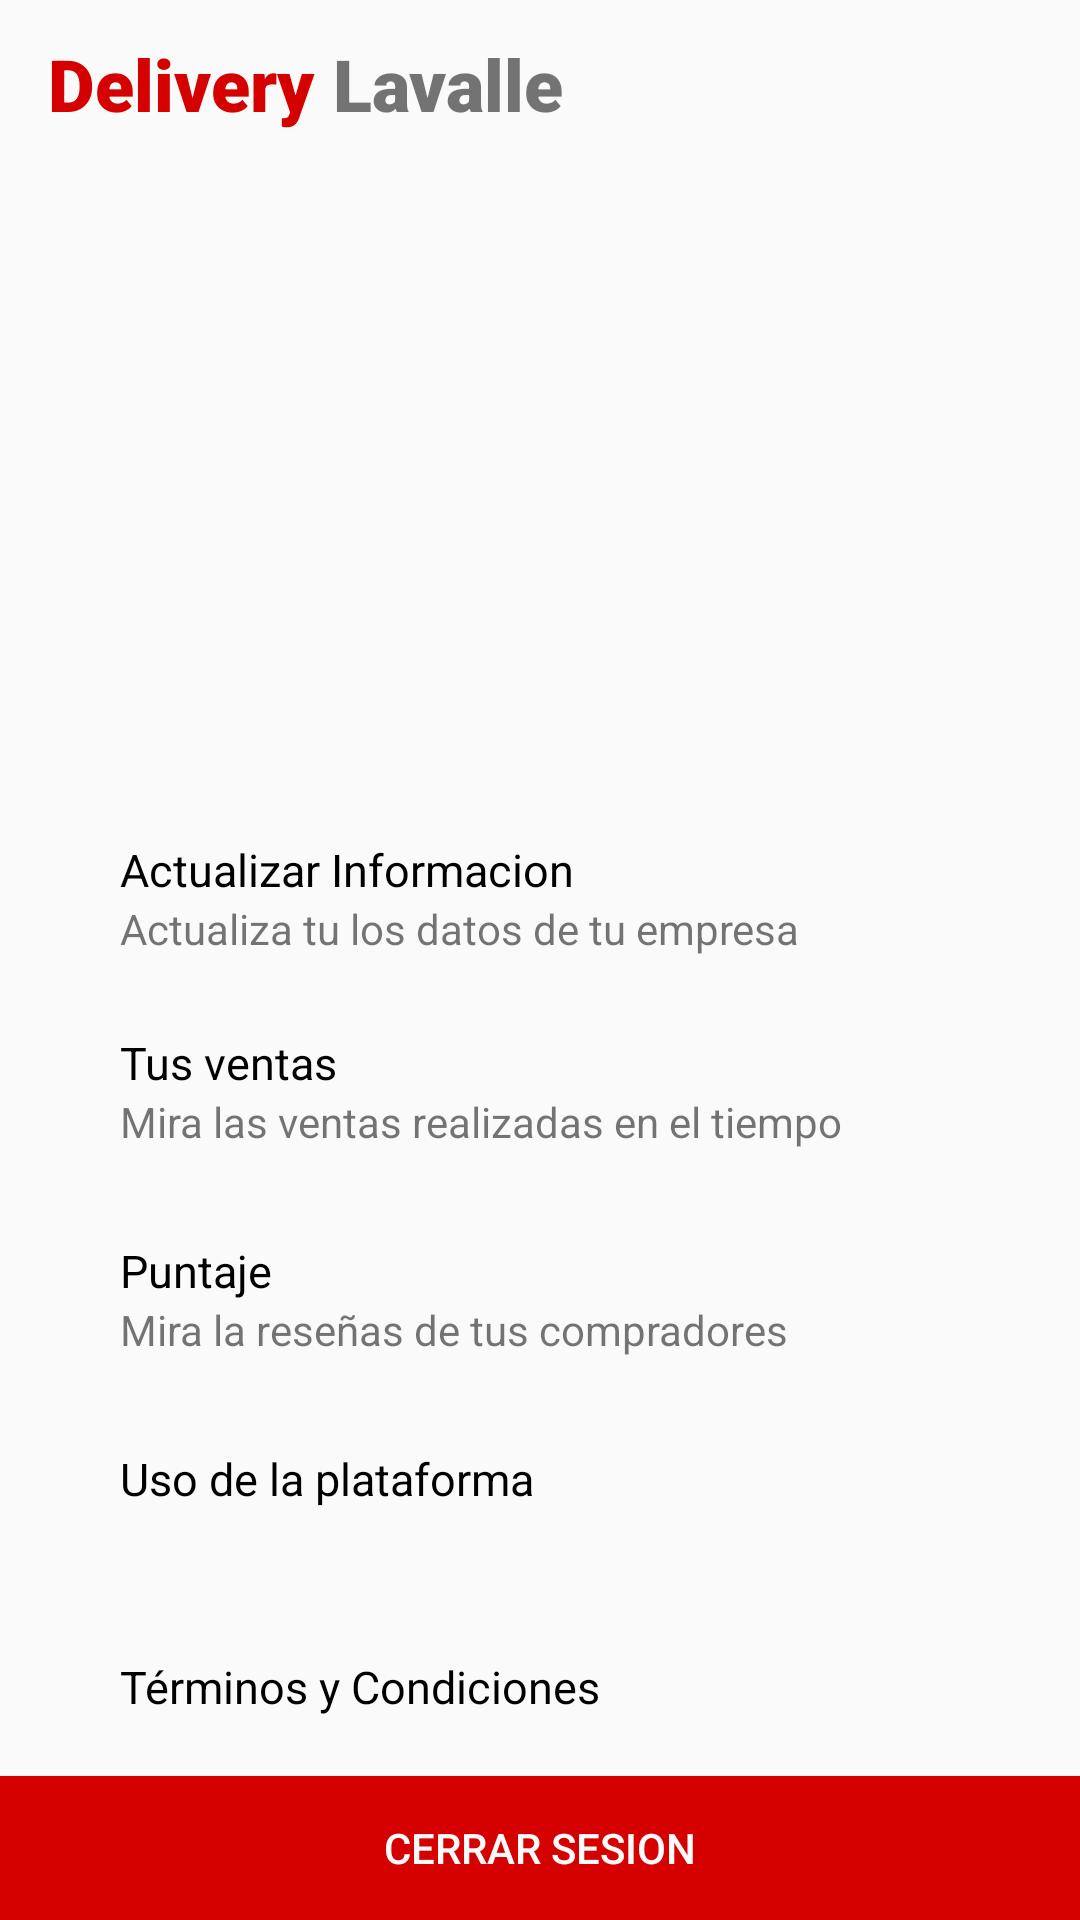

Write the Android layout XML for this screen, with the resource values it uses.
<!-- AndroidManifest.xml: application theme AppTheme -->
<!-- res/layout/profile_fragment.xml -->
<?xml version="1.0" encoding="utf-8"?>
<FrameLayout xmlns:android="http://schemas.android.com/apk/res/android"
    xmlns:tools="http://schemas.android.com/tools"
    android:layout_width="match_parent"
    android:layout_height="match_parent"
    android:orientation="vertical"
    tools:context=".ui.profile.ProfileFragment">

    <include layout="@layout/app_bar" />

    <androidx.core.widget.NestedScrollView
        android:layout_width="match_parent"
        android:layout_height="match_parent"
        android:layout_marginTop="?actionBarSize"
        android:layout_marginBottom="?actionBarSize">

        <LinearLayout
            android:layout_width="match_parent"
            android:layout_height="wrap_content"
            android:orientation="vertical">

            <ImageView
                android:id="@+id/settings_image"
                android:layout_width="120dp"
                android:layout_height="120dp"
                android:layout_gravity="center_horizontal"
                android:layout_marginTop="10dp"
                tools:src="@drawable/common_google_signin_btn_icon_dark" />

            <TextView
                android:id="@+id/settings_name"
                android:layout_width="match_parent"
                android:layout_height="wrap_content"
                android:layout_gravity="center_horizontal"
                android:fontFamily="sans-serif-black"
                android:textAlignment="center"
                android:textColor="@color/black"
                android:textSize="21sp"
                tools:text="Axel Fernandez" />

            <TextView
                android:id="@+id/settings_address"
                android:layout_width="match_parent"
                android:layout_height="wrap_content"
                android:layout_gravity="center_horizontal"
                android:fontFamily="sans-serif-black"
                android:textAlignment="center"
                android:textSize="15sp"
                tools:text="axel.fernandez0145@gmail.com" />

            <LinearLayout
                android:id="@+id/settings_update"
                android:layout_width="match_parent"
                android:layout_height="wrap_content"
                android:layout_marginTop="40dp"
                android:orientation="vertical">

                <TextView
                    android:layout_width="wrap_content"
                    android:layout_height="wrap_content"
                    android:layout_marginStart="40dp"
                    android:layout_marginTop="5dp"
                    android:text="Actualizar Informacion"
                    android:textColor="@color/black"
                    android:textSize="15sp" />

                <TextView
                    android:layout_width="wrap_content"
                    android:layout_height="wrap_content"
                    android:layout_marginStart="40dp"
                    android:text="Actualiza tu los datos de tu empresa" />

            </LinearLayout>

            <LinearLayout
                android:id="@+id/settings_sells"
                android:layout_width="match_parent"
                android:layout_height="wrap_content"
                android:layout_marginTop="20dp"
                android:orientation="vertical">

                <TextView
                    android:layout_width="wrap_content"
                    android:layout_height="wrap_content"
                    android:layout_marginStart="40dp"
                    android:layout_marginTop="5dp"
                    android:text="Tus ventas"
                    android:textColor="@color/black"
                    android:textSize="15sp" />

                <TextView
                    android:layout_width="wrap_content"
                    android:layout_height="wrap_content"
                    android:layout_marginStart="40dp"
                    android:layout_marginBottom="5dp"
                    android:text="Mira las ventas realizadas en el tiempo" />
            </LinearLayout>

            <LinearLayout
                android:id="@+id/settings_score"
                android:layout_width="match_parent"
                android:layout_height="wrap_content"
                android:layout_marginTop="20dp"
                android:orientation="vertical">

                <TextView
                    android:layout_width="wrap_content"
                    android:layout_height="wrap_content"
                    android:layout_marginStart="40dp"
                    android:layout_marginTop="5dp"
                    android:text="Puntaje"
                    android:textColor="@color/black"
                    android:textSize="15sp" />

                <TextView
                    android:layout_width="wrap_content"
                    android:layout_height="wrap_content"
                    android:layout_marginStart="40dp"
                    android:layout_marginBottom="5dp"
                    android:text="Mira la reseñas de tus compradores" />
            </LinearLayout>

            <RelativeLayout
                android:layout_width="match_parent"
                android:layout_height="match_parent"
                    android:layout_marginTop="20dp">
                <TextView
                    android:id="@+id/invoice_pending"
                    android:layout_width="wrap_content"
                    android:layout_height="wrap_content"
                    android:layout_alignParentEnd="true"
                    android:layout_marginEnd="5dp"
                    android:padding="5dp"
                    android:fontFamily="sans-serif-black"
                    android:text="Facturacion Pendiente"
                    android:textColor="@color/white"
                    android:background="@color/orange"
                    android:visibility="gone">

                </TextView>
                <LinearLayout
                    android:id="@+id/settings_usage"
                    android:layout_width="match_parent"
                    android:layout_height="wrap_content"
                    android:orientation="vertical">

                    <TextView
                        android:layout_width="wrap_content"
                        android:layout_height="wrap_content"
                        android:layout_marginStart="40dp"
                        android:layout_marginTop="5dp"
                        android:text="Uso de la plataforma"
                        android:textColor="@color/black"
                        android:textSize="15sp" />

                    <TextView
                        android:id="@+id/usage_detail"
                        android:layout_width="wrap_content"
                        android:layout_height="wrap_content"
                        android:layout_marginStart="40dp"
                        android:layout_marginBottom="5dp"
                        tools:text="Llevas $4,50 de uso" />
                </LinearLayout>
            </RelativeLayout>

            <LinearLayout
                android:id="@+id/settings_terms_and_conditions"
                android:layout_width="match_parent"
                android:layout_height="wrap_content"
                android:layout_marginTop="20dp"
                android:orientation="vertical">

                <TextView
                    android:layout_width="wrap_content"
                    android:layout_height="wrap_content"
                    android:layout_marginStart="40dp"
                    android:layout_marginTop="5dp"
                    android:text="Términos y Condiciones"
                    android:textColor="@color/black"
                    android:textSize="15sp" />

                <TextView
                    android:layout_width="wrap_content"
                    android:layout_height="wrap_content"
                    android:layout_marginStart="40dp"
                    android:layout_marginBottom="5dp"
                    android:text="" />
            </LinearLayout>
        </LinearLayout>
    </androidx.core.widget.NestedScrollView>


    <Button
        android:id="@+id/settings_logout"
        android:layout_width="match_parent"
        android:layout_height="wrap_content"
        android:layout_gravity="bottom"
        android:layout_marginTop="10dp"
        android:background="@color/redDark"
        android:text="@string/log_out"
        android:textColor="@color/colorPrimary" />
</FrameLayout>
<!-- res/layout/app_bar.xml (included above) -->
<?xml version="1.0" encoding="utf-8"?>
<androidx.constraintlayout.widget.ConstraintLayout xmlns:android="http://schemas.android.com/apk/res/android"
    android:layout_width="match_parent"
    android:layout_height="wrap_content"
    xmlns:tool="http://schemas.android.com/tools"
    >
    <Toolbar
        android:layout_width="match_parent"
        android:layout_height="?actionBarSize"
        android:id="@+id/toolbar"
        android:background="@color/colorPrimary"
        android:backgroundTint="@color/colorPrimary">

        <LinearLayout
            android:layout_width="match_parent"
            android:layout_height="match_parent"
            android:layout_marginLeft="15dp"
            android:orientation="horizontal">

            <TextView
                android:id="@+id/app_bar_1"
                android:layout_width="wrap_content"
                android:layout_height="wrap_content"
                android:layout_gravity="center_vertical"
                android:fontFamily="sans-serif-black"
                android:text="@string/delivery"
                android:textColor="@color/red"
                android:textSize="24dp" />
            <TextView
                android:id="@+id/app_bar_2"
                android:layout_width="wrap_content"
                android:layout_height="wrap_content"
                android:textSize="24dp"
                android:fontFamily="sans-serif-black"
                android:layout_gravity="center_vertical"
                android:text="@string/lavalle"/>

        </LinearLayout>
    </Toolbar>
</androidx.constraintlayout.widget.ConstraintLayout>
<!-- resources referenced by this layout -->
<resources>
  <color name="black">#000000</color>
  <color name="colorPrimary">#FAFAFA</color>
  <color name="orange">#FF6D00</color>
  <color name="red">#D50000</color>
  <color name="redDark">#D50000</color>
  <color name="white">#FAFAFA</color>
  <string name="delivery">Delivery</string>
  <string name="lavalle">\ Lavalle</string>
  <string name="log_out">Cerrar Sesion</string>
  <style name="AppTheme" parent="Theme.AppCompat.Light.NoActionBar">
          
          <item name="colorPrimary">@color/redDark</item>
          <item name="colorPrimaryDark">@color/colorPrimaryDark</item>
          <item name="colorAccent">@color/red</item>
      </style>
  <color name="colorPrimaryDark">#40000000</color>
</resources>
